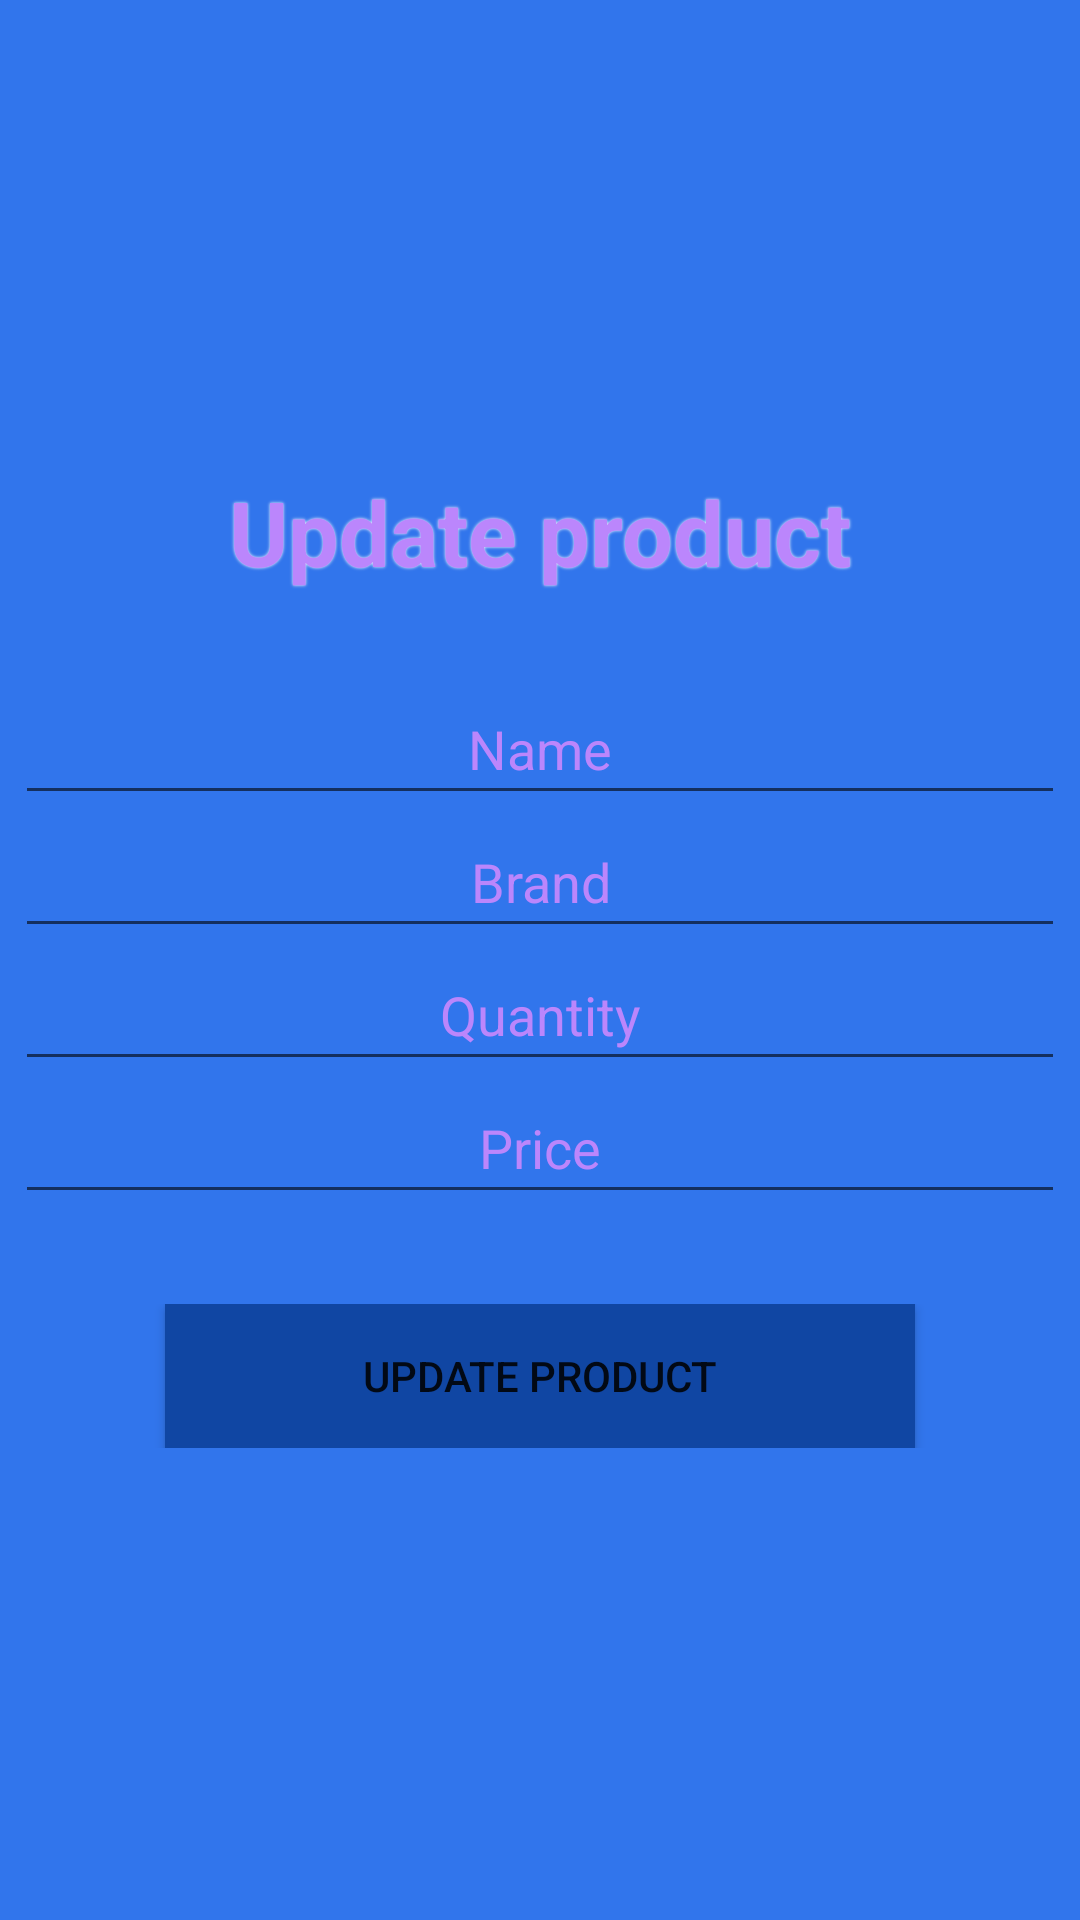

Here is an Android app screen rendered from its layout file. Give the layout XML and the strings, colors and styles it references.
<!-- AndroidManifest.xml: application theme Theme.BikeShopApp -->
<!-- res/layout/activity_product_update_form.xml -->
<?xml version="1.0" encoding="utf-8"?>
<LinearLayout xmlns:android="http://schemas.android.com/apk/res/android"
    xmlns:tools="http://schemas.android.com/tools"
    android:layout_width="match_parent"
    android:layout_height="match_parent"
    android:background="@color/bike_blue_300"
    android:gravity="center"
    android:orientation="vertical"
    tools:context=".product.ProductUpdateForm">

    <TextView
        android:layout_width="wrap_content"
        android:layout_height="wrap_content"
        android:padding="30dp"
        android:shadowColor="@color/white"
        android:shadowRadius="2"
        android:text="@string/update_product"
        android:textColor="@color/purple_200"
        android:textSize="30sp"
        android:textStyle="bold" />

    <EditText
        android:id="@+id/product_name_update"
        android:layout_width="350dp"
        android:layout_height="wrap_content"
        android:autofillHints="New name of the product"
        android:hint="@string/name"
        android:padding="10sp"
        android:textAlignment="center"
        android:textColor="@color/gray1"
        android:textColorHint="@color/purple_200"
        android:inputType="text" />

    <EditText
        android:id="@+id/product_brand_update"
        android:layout_width="350dp"
        android:layout_height="wrap_content"
        android:autofillHints="New brand of the product"
        android:hint="@string/brand"
        android:padding="10sp"
        android:textAlignment="center"
        android:textColor="@color/gray1"
        android:textColorHint="@color/purple_200"
        android:inputType="text"/>

    <EditText
        android:id="@+id/product_quantity_update"
        android:layout_width="350dp"
        android:layout_height="wrap_content"
        android:autofillHints="New quantity of the product"
        android:hint="@string/quantity"
        android:padding="10sp"
        android:textAlignment="center"
        android:textColor="@color/gray1"
        android:textColorHint="@color/purple_200"
        android:inputType="number"/>

    <EditText
        android:id="@+id/product_price_update"
        android:layout_width="350dp"
        android:layout_height="wrap_content"
        android:autofillHints="New price of the product"
        android:hint="@string/price"
        android:padding="10sp"
        android:textAlignment="center"
        android:textColor="@color/gray1"
        android:textColorHint="@color/purple_200"
        android:inputType="numberDecimal"/>

    <LinearLayout
        android:layout_width="match_parent"
        android:layout_height="wrap_content"
        android:gravity="center"
        android:padding="30dp"
        android:orientation="horizontal">
        <Button
            android:id="@+id/update_button"
            android:layout_width="250dp"
            android:layout_height="match_parent"
            android:text="@string/update_product"
            android:background="@color/bike_blue_700"
            />



    </LinearLayout>



</LinearLayout>
<!-- resources referenced by this layout -->
<resources>
  <color name="bike_blue_300">#3175EC</color>
  <color name="bike_blue_700">#1046A3</color>
  <color name="gray1">#E3E0E0</color>
  <color name="purple_200">#FFBB86FC</color>
  <color name="white">#FFFFFFFF</color>
  <string name="brand">Brand</string>
  <string name="name">Name</string>
  <string name="price">Price</string>
  <string name="quantity">Quantity</string>
  <string name="update_product">Update product</string>
  <style name="Theme.BikeShopApp" parent="Theme.MaterialComponents.DayNight.DarkActionBar">
          
          <item name="colorPrimary">@color/purple_500</item>
          <item name="colorPrimaryVariant">@color/purple_700</item>
          <item name="colorOnPrimary">@color/white</item>
          
          <item name="colorSecondary">@color/teal_200</item>
          <item name="colorSecondaryVariant">@color/teal_700</item>
          <item name="colorOnSecondary">@color/black</item>
          
          <item name="android:statusBarColor">?attr/colorPrimaryVariant</item>
          
      </style>
  <color name="purple_500">#FF6200EE</color>
  <color name="purple_700">#FF3700B3</color>
  <color name="teal_200">#FF03DAC5</color>
  <color name="teal_700">#FF018786</color>
  <color name="black">#FF000000</color>
</resources>
